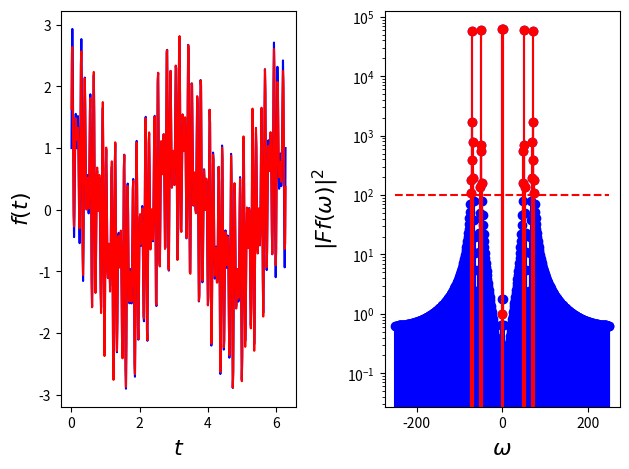

This chart was generated by the following Python code:
# -*- coding: utf-8 -*-
"""
Created on Mon May 16 14:44:22 2016

@author: Kedar R. Naik
"""
import csv
import numpy as np
from matplotlib import pyplot as plt
plt.close('all')

# if you don't have a CSV file full of points, define your own signal
points = 500
t = np.linspace(0,2*np.pi,points)
f = np.cos(2*t) + 1.0*np.sin(50*t) + 1.0*np.sin(70*t)

# otherwise, provide some details about the CSV file and set flag to True
signal_from_CSV = False
csv_filename = 'f'
analyze_column = 'Close'

# in either case, set some constraints on the reconstruction
energy_cutoff = 1e2
use_K_frequencies = 20       # not including the DC component


if signal_from_CSV:
    # read in the results file
    history = []
    with open(csv_filename+'.csv','r') as history_file:
        history_reader = csv.reader(history_file)
        for row in history_reader:
            history.append(row)
    # remove the header row
    header = history.pop(0)
    print('\n\tCSV file read in')
    
    # figure out which columnn contains the desired data
    column_counter = 0
    for entry in header:
        if entry == 'Date':
            date_index = column_counter
        if entry == analyze_column:
            index = column_counter
            break
        column_counter += 1
    
    # extract the date and column to be analyzed from the data
    dates = np.array([row[date_index] for row in history])
    data = np.flipud(np.array([row[index] for row in history]))
    print('\n\tdata extracted')
    
    # define the signal in the time domain
    t = dates
    f =  data
    t = np.linspace(0,len(f),len(f))
print('\n\tsignal defined')

# take the Fourier transform and compute the energy spectrum
Ff = np.fft.fft(f)
energies = np.absolute(Ff)**2
print('\n\tDFT and energy spectrum computed')

# filter the spectrum by zeroing out everthing below the cutoff
Ff_filtered = [Ff[0]] # always include the DC component
retained_entry_counter = 1
for i in range(1,len(energies)): 
    if energies[i] > energy_cutoff:
        Ff_filtered.append(Ff[i])
        retained_entry_counter += 1
    else:
        Ff_filtered.append(0.0)
Ff_filtered = np.array(Ff_filtered)
energies_filtered = np.absolute(Ff_filtered)**2
cutoff_active = True

# if the number of active frequencies (aside from the DC component) larger than 
# the maximum frequecies desired to be retained. zero out all but the 
# 2*use_K_frequencies spectrum points with the highest energy
if 2*use_K_frequencies < retained_entry_counter-1:
    cutoff_active = False
    sorted_filtered_energies = np.sort(energies_filtered[1:])
    energies_to_retain = sorted_filtered_energies[-(2*use_K_frequencies):]
    min_retained_energy = energies_to_retain[0]
    for i in range(1,len(energies)):
        if energies[i] < min_retained_energy:
            Ff_filtered[i] = 0.0
energies_filtered = np.absolute(Ff_filtered)**2

# take the inverse Fourier transform of the filtered Fourier transform
f_recon = np.fft.ifft(Ff_filtered)

# the reconstructed signal is real, but python returns some points with very 
# small complex components. cast those values as real if they're within three 
# orders of magnitude away from machine zero
f_recon = np.real_if_close(f_recon, tol=1000)

# print some information about the reconstruction to the screen
if cutoff_active:
    print('\n\treconstruction limited by min. energy cutoff:',energy_cutoff)
else:
    print('\n\treconstruction limited by number of retained frequencies:', use_K_frequencies)

# plot the signal
plt.figure()
plt.subplot(1,2,1)
plt.plot(t,f,'b-')
plt.xlabel('$t$', fontsize=16)
plt.ylabel('$f(t)$', fontsize=16)

# plot the energy spectrum
plt.subplot(1,2,2)
freqs = np.fft.fftfreq(len(f),1/points)
plt.semilogy(np.fft.fftshift(freqs),np.fft.fftshift(energies),'bo')
plt.vlines(np.fft.fftshift(freqs),[10**np.floor(np.log10(min(energies)))]*len(freqs),np.fft.fftshift(energies),'b')
plt.xlabel('$\omega$', fontsize=16)
plt.ylabel('$|Ff(\omega)|^2$', fontsize=16)

# plot the energy spectrum of the filtered Fourier transform
plt.subplot(1,2,2)
freqs = np.fft.fftfreq(len(f),1/points)
plt.semilogy(np.fft.fftshift(freqs),np.fft.fftshift(energies_filtered),'ro')
plt.vlines(np.fft.fftshift(freqs),[10**np.floor(np.log10(min(energies)))]*len(freqs),np.fft.fftshift(energies_filtered),'r')
if cutoff_active:
    plt.semilogy(np.fft.fftshift(freqs),[energy_cutoff]*len(energies),'r--')
plt.xlabel('$\omega$', fontsize=16)
plt.ylabel('$|Ff(\omega)|^2$', fontsize=16)

# plot the reconstructed signal
plt.subplot(1,2,1)
plt.plot(t,f_recon,'r-')
plt.xlabel('$t$', fontsize=16)
plt.ylabel('$f(t)$', fontsize=16)
plt.tight_layout()
